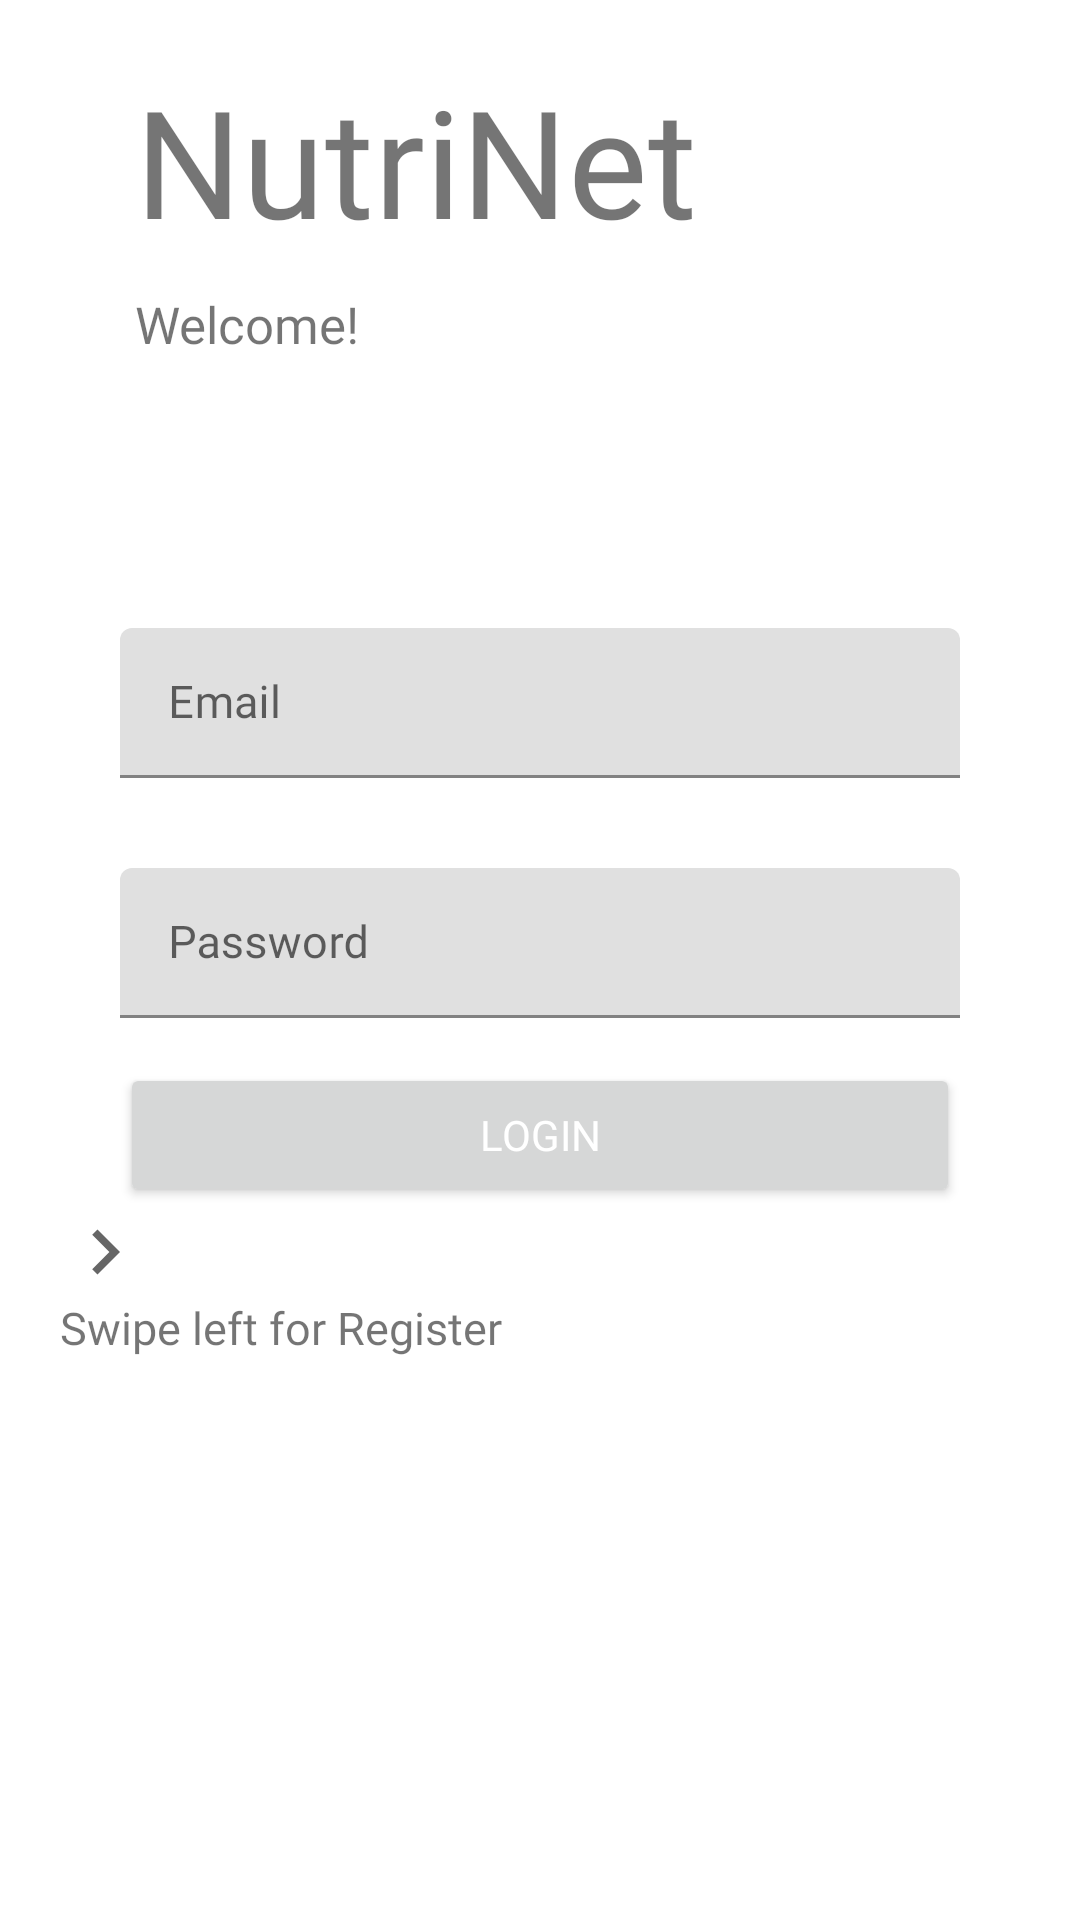

Produce the Android XML layout that renders to this screen, including the resource entries it uses.
<!-- AndroidManifest.xml: application theme Theme.NutriNet -->
<!-- res/layout/fragment_login.xml -->
<?xml version="1.0" encoding="utf-8"?>
<androidx.core.widget.NestedScrollView xmlns:android="http://schemas.android.com/apk/res/android"
    xmlns:tools="http://schemas.android.com/tools"
    android:id="@+id/nestedScrollView"
    android:layout_width="match_parent"
    android:layout_height="match_parent"
    android:paddingBottom="20dp"
    android:paddingLeft="20dp"
    android:paddingRight="20dp"
    android:paddingTop="20dp"
    tools:context=".LoginFragment">

    <androidx.appcompat.widget.LinearLayoutCompat
        android:layout_width="match_parent"
        android:layout_height="match_parent"
        android:orientation="vertical">

    <TextView
        android:id="@+id/tv_title"
        android:layout_width="wrap_content"
        android:layout_height="wrap_content"
        android:text="@string/app_name"
        android:textSize="50sp"
        android:fontFamily="@font/indigo_daisy"
        android:layout_marginStart="25dp"
        android:layout_marginBottom="10dp"
        android:layout_above="@id/tv_subtitle"/>

    <TextView
        android:id="@+id/tv_subtitle"
        android:layout_width="wrap_content"
        android:layout_height="wrap_content"
        android:text="@string/welcome"
        android:textSize="17sp"
        android:fontFamily="@font/roboto_regular"
        android:layout_marginStart="25dp"
        android:layout_marginBottom="50dp"
        android:layout_above="@id/et_email"/>




        <com.google.android.material.textfield.TextInputLayout
            android:id="@+id/textInputLayoutEmail"
            android:layout_width="match_parent"
            android:layout_height="wrap_content"
            android:layout_marginTop="40dp">

            <com.google.android.material.textfield.TextInputEditText
            android:id="@+id/et_email"
            android:layout_width="match_parent"
            android:layout_height="50dp"
            android:hint="@string/prompt_email"
            android:layout_marginLeft="20dp"
            android:layout_marginRight="20dp"
            android:padding="15dp"
            android:inputType="textEmailAddress"
            android:fontFamily="@font/roboto_regular"
            android:layout_above="@id/et_password"
            android:textSize="15sp" />

        </com.google.android.material.textfield.TextInputLayout>



        <com.google.android.material.textfield.TextInputLayout

            android:id="@+id/textInputLayoutPassword"
            android:layout_width="match_parent"
            android:layout_height="wrap_content"
            android:layout_marginTop="20dp">

        <com.google.android.material.textfield.TextInputEditText
            android:id="@+id/et_password"
            android:layout_width="match_parent"
            android:layout_height="50dp"
            android:hint="@string/prompt_password"
            android:layout_marginLeft="20dp"
            android:layout_marginRight="20dp"
            android:layout_marginTop="10dp"
            android:padding="15dp"
            android:fontFamily="@font/roboto_regular"
            android:inputType="textPassword"
            android:layout_centerInParent="true"
            android:textSize="15sp" />

        </com.google.android.material.textfield.TextInputLayout>

    <Button
        android:id="@+id/btn_login"
        android:layout_width="match_parent"
        android:layout_height="wrap_content"
        android:layout_below="@id/et_password"

        android:layout_marginLeft="20dp"
        android:layout_marginRight="20dp"
        android:layout_marginTop="15dp"
        android:fontFamily="@font/roboto_regular"
        android:textColor="@android:color/white"
        android:text="@string/prompt_login"/>

    <ImageView
        android:layout_width="30dp"
        android:layout_height="30dp"
        android:src="@drawable/outline_chevron_right_24"
        android:layout_above="@id/swipeRight"
        android:layout_centerHorizontal="true"/>

    <TextView
        android:id="@+id/swipeRight"
        android:layout_width="wrap_content"
        android:layout_height="wrap_content"
        android:text="@string/swipe_left_for_register"
        android:textSize="15sp"
        android:fontFamily="@font/roboto_regular"
        android:layout_centerHorizontal="true"
        android:layout_alignParentBottom="true"
        android:layout_marginBottom="20dp"/>

    </androidx.appcompat.widget.LinearLayoutCompat>

</androidx.core.widget.NestedScrollView>
<!-- resources referenced by this layout -->
<resources>
  <!-- drawable outline_chevron_right_24 (drawable-v24) -->
  <vector xmlns:android="http://schemas.android.com/apk/res/android"
      android:width="24dp"
      android:height="24dp"
      android:viewportWidth="24"
      android:viewportHeight="24"
      android:tint="?attr/colorControlNormal">
    <path
        android:fillColor="@android:color/holo_green_light"
        android:pathData="M10,6L8.59,7.41 13.17,12l-4.58,4.59L10,18l6,-6 -6,-6z"/>
  </vector>
  <string name="app_name">NutriNet</string>
  <string name="prompt_email">Email</string>
  <string name="prompt_login">Login</string>
  <string name="prompt_password">Password</string>
  <string name="swipe_left_for_register">Swipe left for Register</string>
  <string name="welcome">"Welcome!"</string>
  <style name="Theme.NutriNet" parent="Theme.MaterialComponents.DayNight.DarkActionBar">
          
          <item name="colorPrimary">@color/purple_500</item>
          <item name="colorPrimaryVariant">@color/purple_700</item>
          <item name="colorOnPrimary">@color/white</item>
          
          <item name="colorSecondary">@color/teal_200</item>
          <item name="colorSecondaryVariant">@color/teal_700</item>
          <item name="colorOnSecondary">@color/black</item>
          
          <item name="android:statusBarColor" tools:targetApi="l">?attr/colorPrimaryVariant</item>
          
      </style>
  <!-- not gathered from this repository: default colours our renderer supplied (Android Studio template values) -->
  <color name="purple_500">#FF6200EE</color>
  <color name="purple_700">#FF3700B3</color>
  <color name="teal_200">#FF03DAC5</color>
  <color name="teal_700">#FF018786</color>
  <color name="black">#FF000000</color>
  <color name="white">#FFFFFFFF</color>
</resources>
